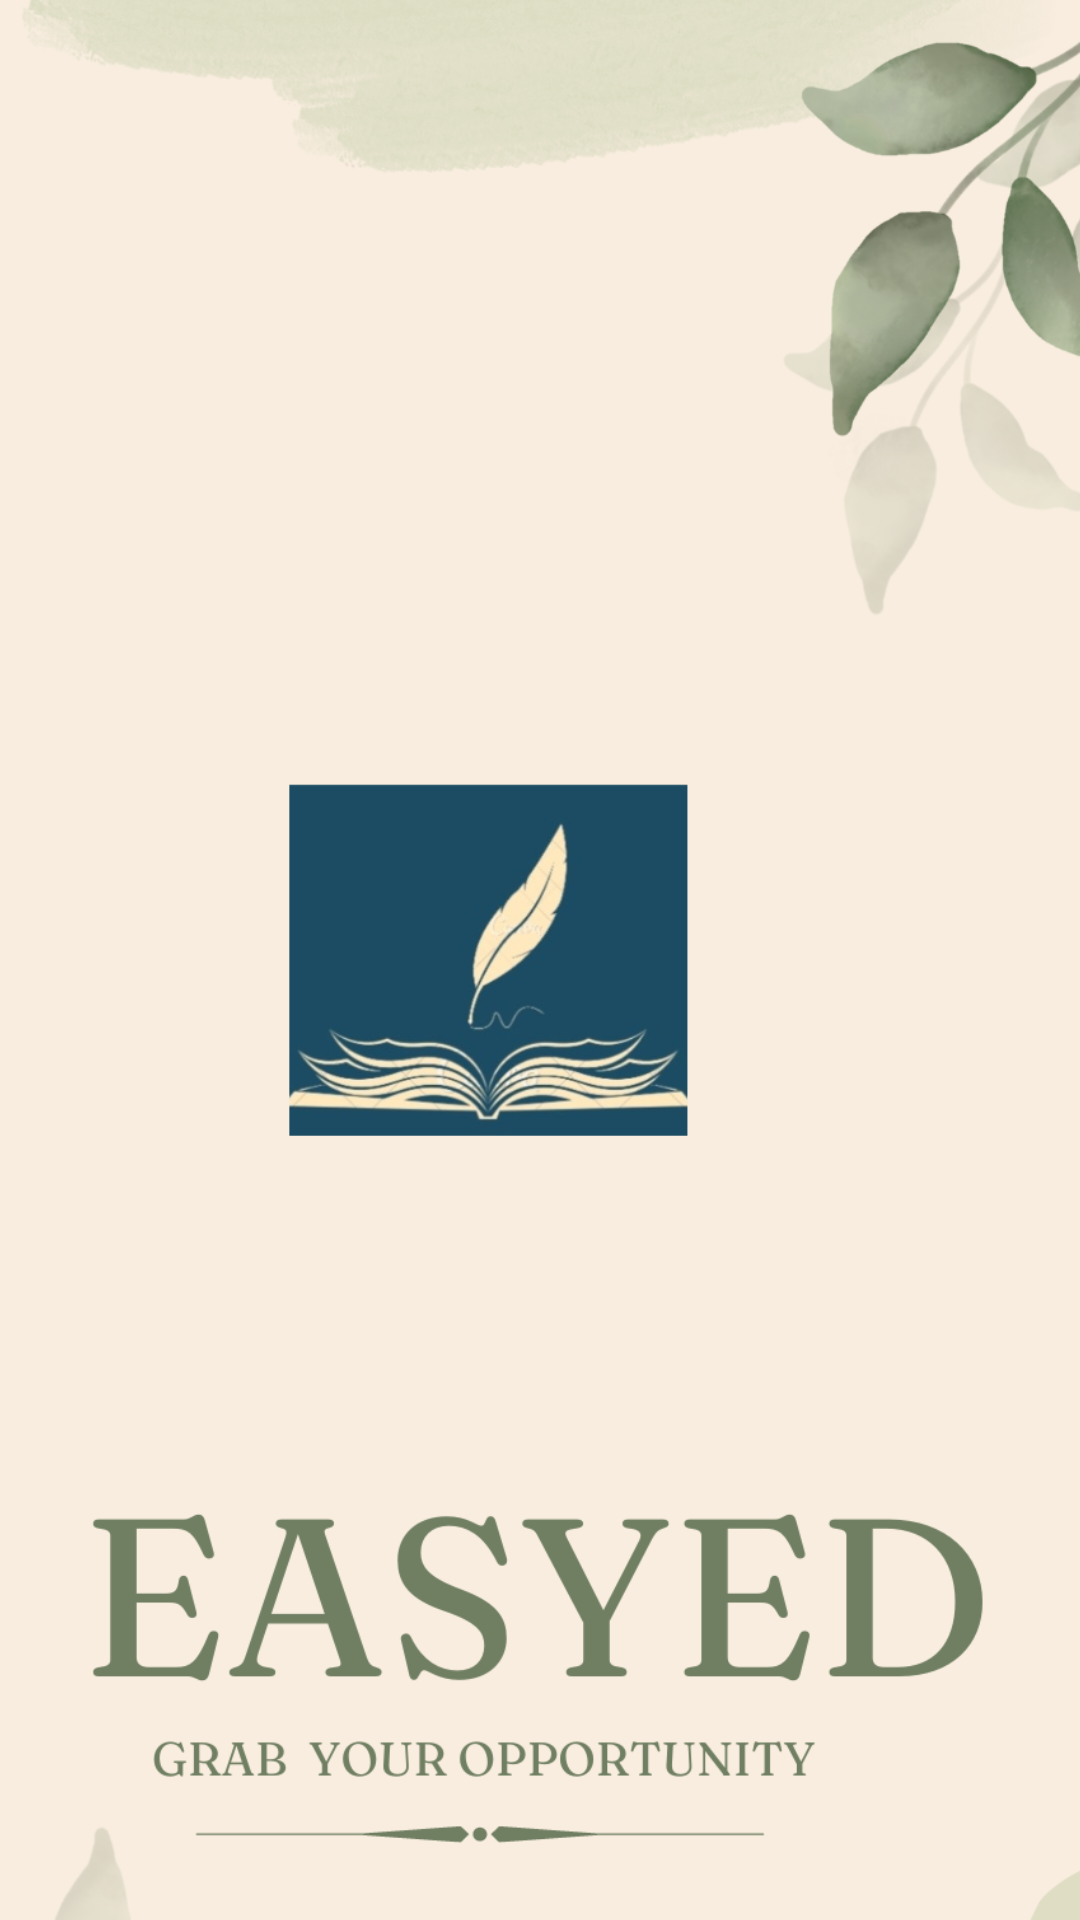

Here is an Android app screen rendered from its layout file. Give the layout XML and the strings, colors and styles it references.
<!-- AndroidManifest.xml: application theme Theme.EasyEd -->
<!-- res/layout/activity_splash_screen.xml -->
<?xml version="1.0" encoding="utf-8"?>
<androidx.constraintlayout.widget.ConstraintLayout xmlns:android="http://schemas.android.com/apk/res/android"
    xmlns:app="http://schemas.android.com/apk/res-auto"
    xmlns:tools="http://schemas.android.com/tools"
    android:layout_width="match_parent"
    android:layout_height="match_parent"
    tools:context=".SplashScreenActivity">

    <ImageView
        android:id="@+id/imageView2"
        android:layout_width="486dp"
        android:layout_height="814dp"
        app:layout_constraintBottom_toBottomOf="parent"
        app:layout_constraintEnd_toEndOf="parent"
        app:layout_constraintHorizontal_bias="0.64"
        app:layout_constraintStart_toStartOf="parent"
        app:layout_constraintTop_toTopOf="parent"
        app:layout_constraintVertical_bias="0.0"
        app:srcCompat="@drawable/wallpapereasyed" />


</androidx.constraintlayout.widget.ConstraintLayout>
<!-- resources referenced by this layout -->
<resources>
  <!-- drawable wallpapereasyed: png bitmap (drawable-v24, 559013 bytes) -->
  <style name="Theme.EasyEd" parent="Theme.MaterialComponents.DayNight.DarkActionBar">
          
          <item name="colorPrimary">@color/purple_500</item>
          <item name="colorPrimaryVariant">@color/purple_700</item>
          <item name="colorOnPrimary">@color/white</item>
          
          <item name="colorSecondary">@color/teal_200</item>
          <item name="colorSecondaryVariant">@color/teal_700</item>
          <item name="colorOnSecondary">@color/black</item>
          
          <item name="android:statusBarColor" tools:targetApi="l">?attr/colorPrimaryVariant</item>
          
      </style>
  <color name="purple_500">#FF6200EE</color>
  <color name="purple_700">#FF3700B3</color>
  <color name="white">#FFFFFFFF</color>
  <color name="teal_200">#FF03DAC5</color>
  <color name="teal_700">#FF018786</color>
  <color name="black">#FF000000</color>
</resources>
